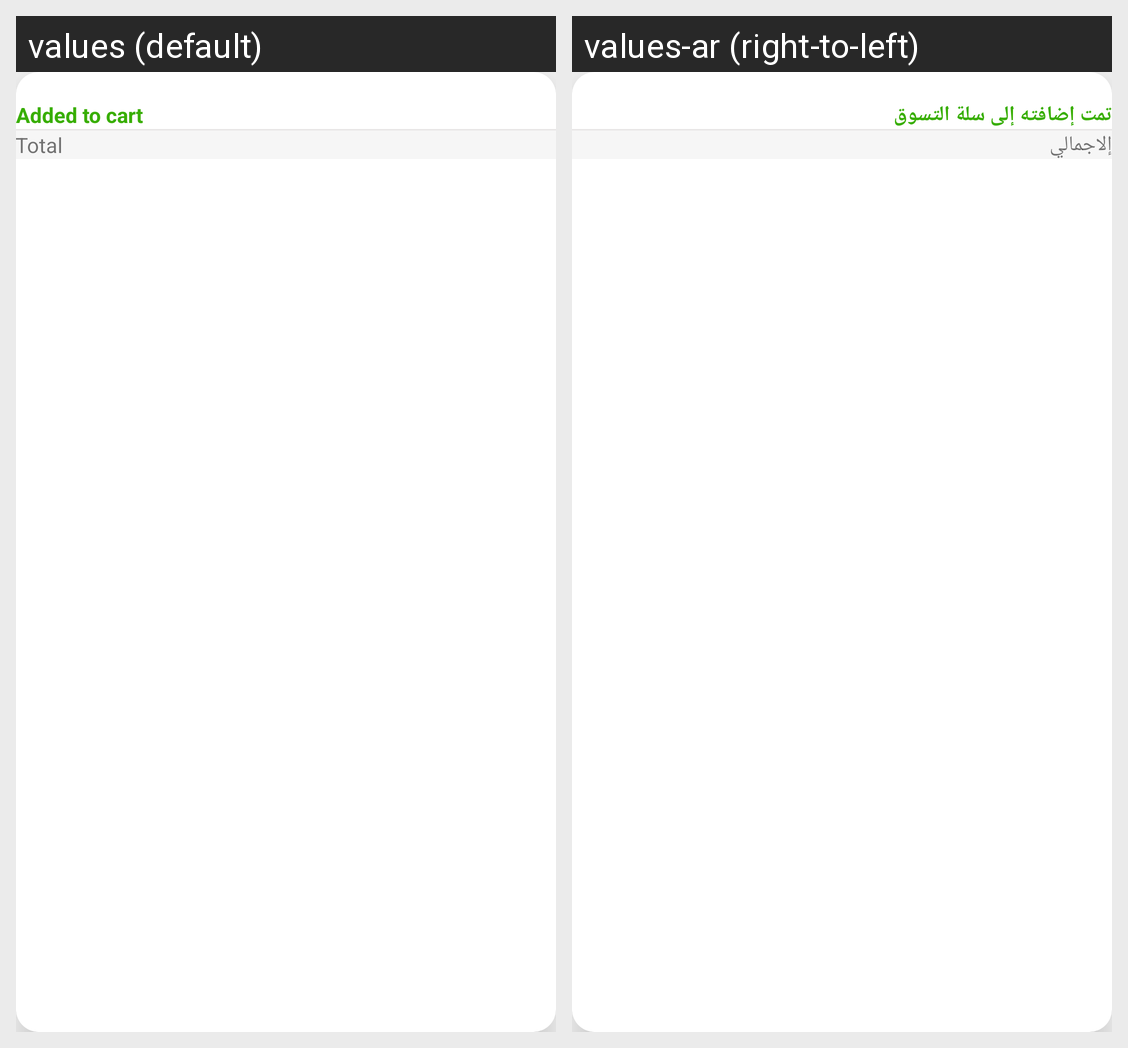

Translations of the strings shown on this Android screen, per locale in the grid:
Android screen res/layout/countine_cart_dialog.xml rendered under 2 locales, left to right: values (default), values-ar (right-to-left). Device: Nexus 5 (rendered at 1080×1920; each locale shown at half size, 540×960, under a caption strip naming it); theme Theme.RoknEltayb.
Strings drawn on this screen, with the default value and each locale's value (text and hints the layout hard-codes, and strings that could not be matched under every locale, appear in the picture but are not listed):

added_to_cart
  values: Added to cart
  values-ar: تمت إضافته إلى سلة التسوق

cart_total
  values: Total
  values-ar: إلاجمالي
